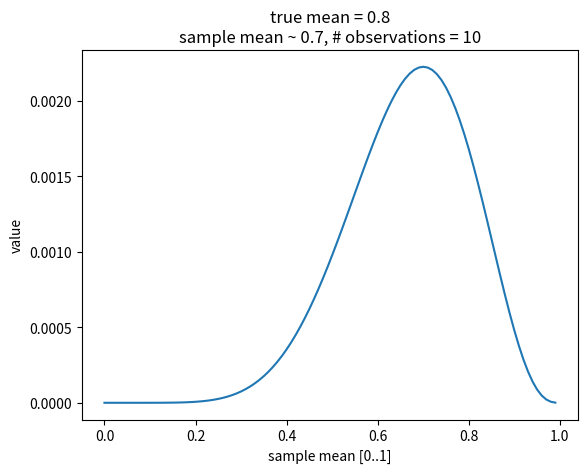

The script that saved this image:
'''
Raw implementation of thompson sampling for binary observation.

This example tries to estimate the distribution of mean from a set of binary observations.
'''
import matplotlib.pyplot as plt
import numpy as np


class BinaryThompsonSampling:
    def __init__(self):
        pass

    def posterior(self, theta, a, b, n_success, n_fail):
        a2 = a - 1 + n_success
        b2 = b - 1 + n_fail
        return theta ** a2 * (1 - theta) ** b2

    def fit(self, true_mean, N, a=1, b=1):
        '''
        We try to find the distribution of true mean of observations. Each observation return 0 or 1.
        We can think an observation as when we toss a coin.
        :param true_mean: the true mean
        :param N: then number of observations
        :param a: fixed to 1
        :param b: fixed to 1
        :return: sample mean
        '''
        # given true mean, let create a set of binary observations
        n_success = np.random.binomial(n=N, p=true_mean, size=1)
        print(f'n_success of {N} samples: {n_success}')

        # given a set of binary observations (we do not know true mean).
        # let use thompson sampling to find the distribution of true mean.
        # we will test with 100 possible values of theta
        # here, theta stands for sample mean
        theta_values = np.arange(100) / 100

        posteriors = []
        for theta_value in theta_values:
            # for each value of theta, we compute a value in terms of importance
            # the theta associated with higher value is more likely to be close to the true mean
            posterior = self.posterior(theta_value, a, b, n_success, N - n_success)
            posteriors.append(posterior)

        sample_mean = theta_values[np.argmax(posteriors)]

        # just for ytesting
        plt.plot(theta_values, posteriors)
        plt.title(f'true mean = {true_mean}\nsample mean ~ {sample_mean}, # observations = {N}')
        plt.xlabel('sample mean [0..1]')
        plt.ylabel('value')
        plt.show()


if __name__ == '__main__':
    sampling = BinaryThompsonSampling()
    sampling.fit(true_mean=0.8, N=10)
